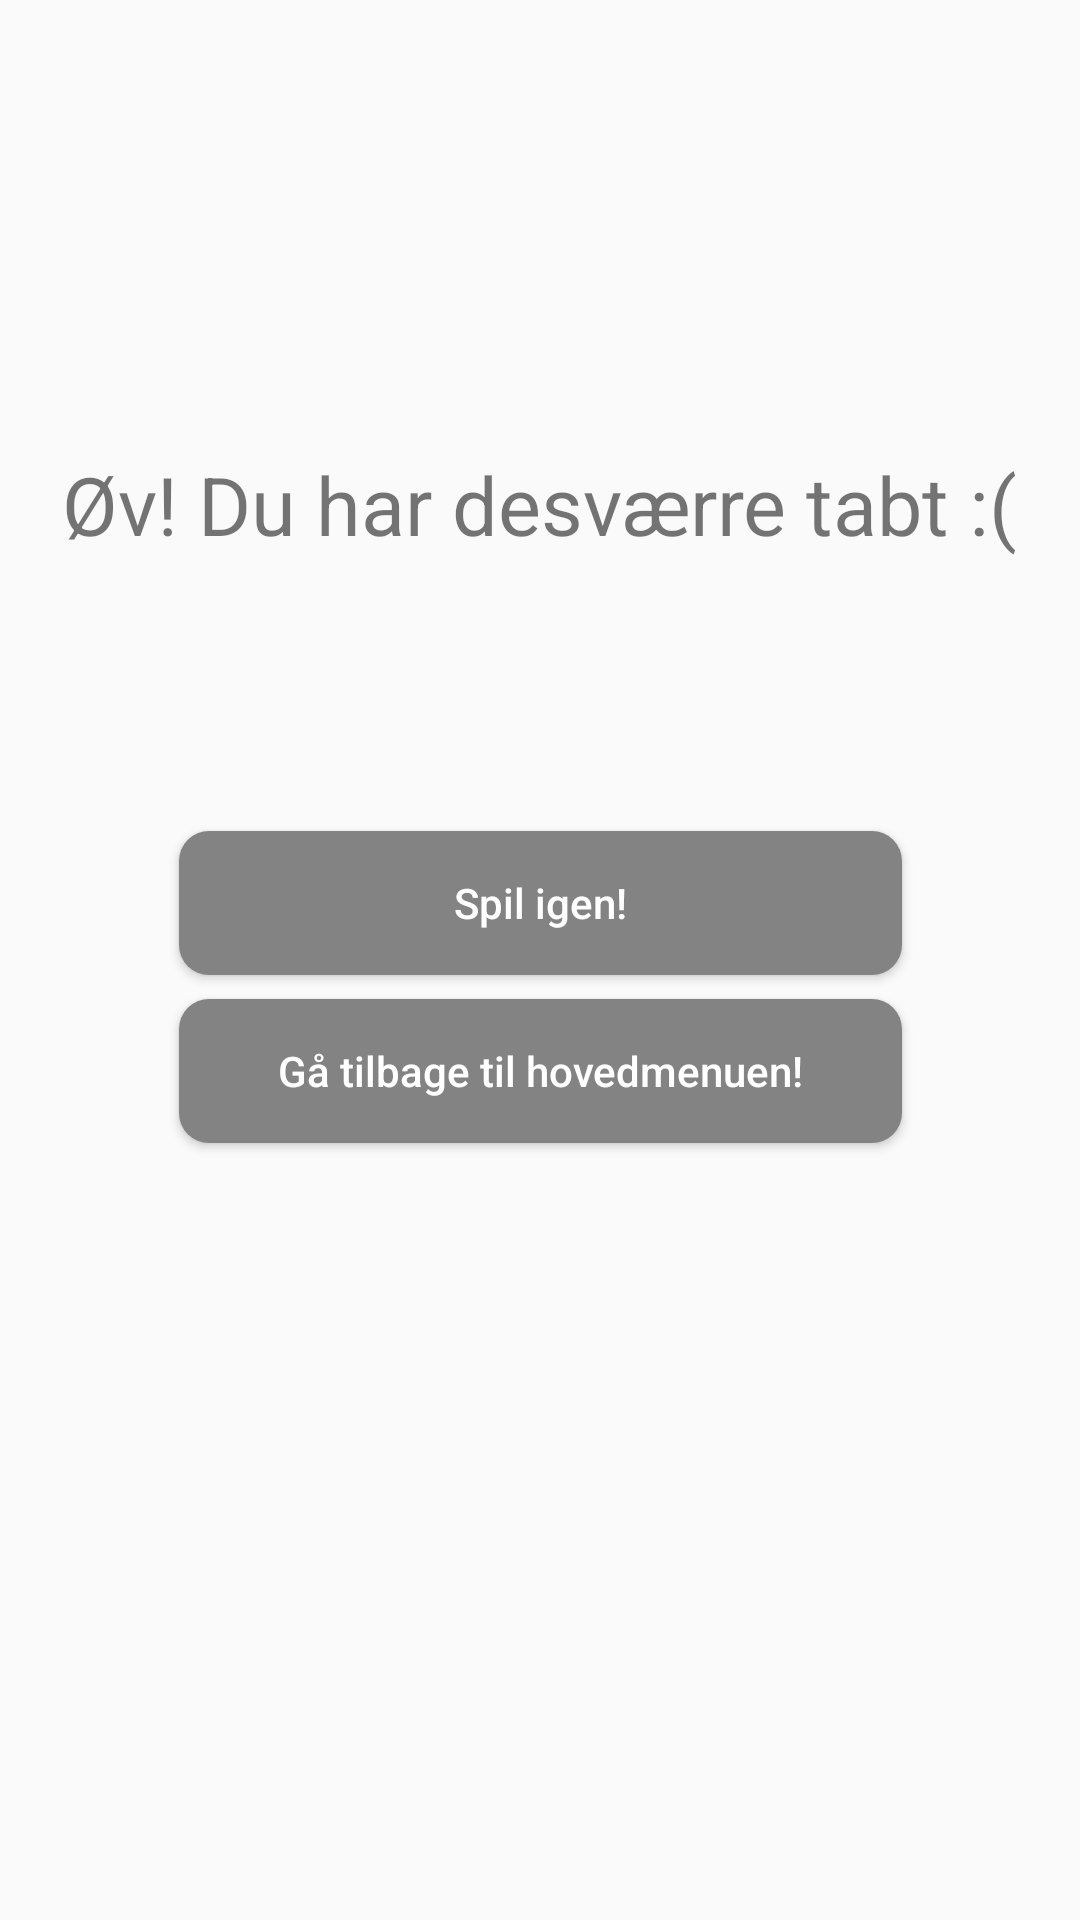

Android layout source for this screen:
<!-- AndroidManifest.xml: application theme AppTheme -->
<!-- res/layout/fragment_tabt.xml -->
<?xml version="1.0" encoding="utf-8"?>
<android.support.constraint.ConstraintLayout xmlns:android="http://schemas.android.com/apk/res/android"
    xmlns:app="http://schemas.android.com/apk/res-auto"
    xmlns:tools="http://schemas.android.com/tools"
    android:id="@+id/blibli"
    android:layout_width="match_parent"
    android:layout_height="match_parent">

    <TextView
        android:id="@+id/textView3"
        android:layout_width="wrap_content"
        android:layout_height="wrap_content"
        android:layout_marginStart="8dp"
        android:layout_marginTop="150dp"
        android:layout_marginEnd="8dp"
        android:text="Øv! Du har desværre tabt :("
        android:textSize="27sp"
        app:layout_constraintEnd_toEndOf="parent"
        app:layout_constraintStart_toStartOf="parent"
        app:layout_constraintTop_toTopOf="parent" />

    <TextView
        android:id="@+id/tabtinfo"
        android:layout_width="wrap_content"
        android:layout_height="wrap_content"
        android:layout_marginStart="8dp"
        android:layout_marginTop="32dp"
        android:layout_marginEnd="8dp"
        app:layout_constraintEnd_toEndOf="parent"
        app:layout_constraintStart_toStartOf="parent"
        app:layout_constraintTop_toBottomOf="@+id/textView3" />

    <Button
        android:id="@+id/menuTabt"
        android:layout_width="241dp"
        android:layout_height="wrap_content"
        android:layout_marginStart="8dp"
        android:layout_marginTop="8dp"
        android:layout_marginEnd="8dp"
        android:background="@drawable/knapmenu"
        android:text="Gå tilbage til hovedmenuen!"
        android:textAllCaps="false"
        android:textColor="@color/hvid"
        app:layout_constraintEnd_toEndOf="parent"
        app:layout_constraintStart_toStartOf="parent"
        app:layout_constraintTop_toBottomOf="@+id/igenTabt" />

    <Button
        android:id="@+id/igenTabt"
        android:layout_width="241dp"
        android:layout_height="wrap_content"
        android:layout_marginStart="8dp"
        android:layout_marginTop="40dp"
        android:layout_marginEnd="8dp"
        android:background="@drawable/knapmenu"
        android:text="Spil igen!"
        android:textAllCaps="false"
        android:textColor="@color/hvid"
        app:layout_constraintEnd_toEndOf="parent"
        app:layout_constraintStart_toStartOf="parent"
        app:layout_constraintTop_toBottomOf="@+id/tabtinfo" />
</android.support.constraint.ConstraintLayout>
<!-- resources referenced by this layout -->
<resources>
  <color name="hvid">#ffffff</color>
  <!-- drawable knapmenu (drawable) -->
  <?xml version="1.0" encoding="utf-8"?>
  <ripple xmlns:android="http://schemas.android.com/apk/res/android"
  
      android:color="@color/hvid">
      <item>
          <selector>
  
              <item android:state_enabled="false">
                  <shape android:shape="rectangle">
                      <corners android:radius="10dp"/>
                      <solid android:color="@color/grå40"/>
                  </shape>
              </item>
  
  
              
              <item>
                  <shape android:shape="rectangle">
                      <corners android:radius="10dp"/>
                      <solid android:color="@color/lyseblå"/>
                  </shape>
              </item>
          </selector>
      </item>
  
  </ripple>
  <style name="AppTheme" parent="Base.Theme.AppCompat.Light.DarkActionBar">
          
          <item name="colorPrimary">@color/colorAccent</item>
          <item name="colorPrimaryDark">@color/colorAccent</item>
          <item name="colorAccent">@color/colorAccent</item>
      </style>
  <color name="colorAccent">#484848</color>
</resources>
